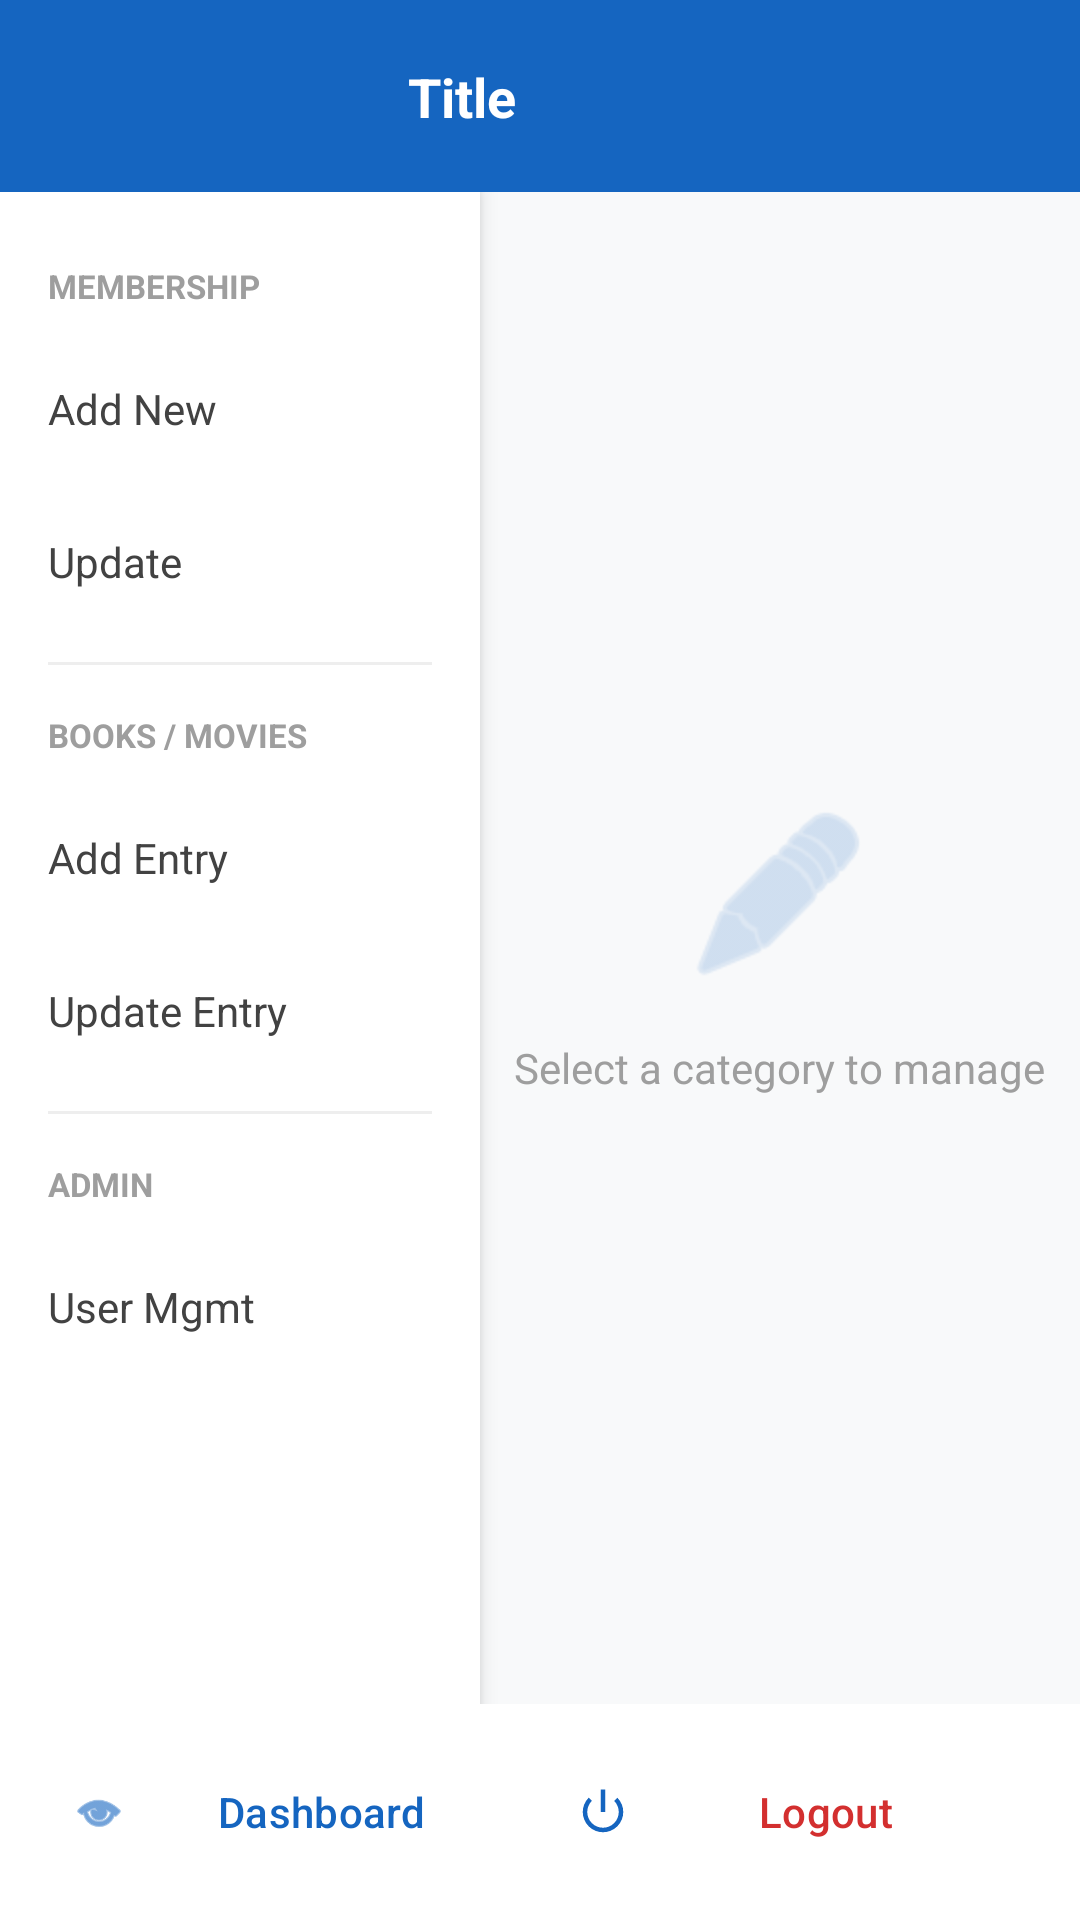

Layout XML and referenced resources for this Android screen:
<!-- AndroidManifest.xml: application theme Theme.LibraryManagement -->
<!-- res/layout/activity_maintenance.xml -->
<?xml version="1.0" encoding="utf-8"?>
<androidx.constraintlayout.widget.ConstraintLayout xmlns:android="http://schemas.android.com/apk/res/android"
    xmlns:app="http://schemas.android.com/apk/res-auto"
    android:layout_width="match_parent"
    android:layout_height="match_parent"
    android:background="#F8F9FA">

    <include
        android:id="@+id/include_toolbar"
        layout="@layout/toolbar_layout" />

    <LinearLayout
        android:layout_width="match_parent"
        android:layout_height="0dp"
        android:orientation="horizontal"
        app:layout_constraintBottom_toTopOf="@id/layout_bottom_buttons"
        app:layout_constraintTop_toBottomOf="@id/include_toolbar">

        <com.google.android.material.card.MaterialCardView
            android:layout_width="160dp"
            android:layout_height="match_parent"
            app:cardCornerRadius="0dp"
            app:cardElevation="4dp"
            app:strokeWidth="0dp">

            <ScrollView
                android:layout_width="match_parent"
                android:layout_height="match_parent"
                android:background="@color/white">

                <LinearLayout
                    android:layout_width="match_parent"
                    android:layout_height="wrap_content"
                    android:orientation="vertical"
                    android:paddingTop="16dp">

                    <TextView
                        android:layout_width="match_parent"
                        android:layout_height="wrap_content"
                        android:paddingHorizontal="16dp"
                        android:paddingVertical="8dp"
                        android:text="MEMBERSHIP"
                        android:textColor="#9E9E9E"
                        android:textSize="11sp"
                        android:textStyle="bold" />

                    <TextView
                        android:id="@+id/nav_add_membership"
                        android:layout_width="match_parent"
                        android:layout_height="wrap_content"
                        android:background="?attr/selectableItemBackground"
                        android:clickable="true"
                        android:focusable="true"
                        android:padding="16dp"
                        android:text="Add New"
                        android:textColor="#424242"
                        android:textSize="14sp" />

                    <TextView
                        android:id="@+id/nav_update_membership"
                        android:layout_width="match_parent"
                        android:layout_height="wrap_content"
                        android:background="?attr/selectableItemBackground"
                        android:clickable="true"
                        android:focusable="true"
                        android:padding="16dp"
                        android:text="Update"
                        android:textColor="#424242"
                        android:textSize="14sp" />

                    <View
                        android:layout_width="match_parent"
                        android:layout_height="1dp"
                        android:layout_marginHorizontal="16dp"
                        android:layout_marginVertical="8dp"
                        android:background="#EEEEEE" />

                    <TextView
                        android:layout_width="match_parent"
                        android:layout_height="wrap_content"
                        android:paddingHorizontal="16dp"
                        android:paddingVertical="8dp"
                        android:text="BOOKS / MOVIES"
                        android:textColor="#9E9E9E"
                        android:textSize="11sp"
                        android:textStyle="bold" />

                    <TextView
                        android:id="@+id/nav_add_book"
                        android:layout_width="match_parent"
                        android:layout_height="wrap_content"
                        android:background="?attr/selectableItemBackground"
                        android:clickable="true"
                        android:focusable="true"
                        android:padding="16dp"
                        android:text="Add Entry"
                        android:textColor="#424242"
                        android:textSize="14sp" />

                    <TextView
                        android:id="@+id/nav_update_book"
                        android:layout_width="match_parent"
                        android:layout_height="wrap_content"
                        android:background="?attr/selectableItemBackground"
                        android:clickable="true"
                        android:focusable="true"
                        android:padding="16dp"
                        android:text="Update Entry"
                        android:textColor="#424242"
                        android:textSize="14sp" />

                    <View
                        android:layout_width="match_parent"
                        android:layout_height="1dp"
                        android:layout_marginHorizontal="16dp"
                        android:layout_marginVertical="8dp"
                        android:background="#EEEEEE" />

                    <TextView
                        android:layout_width="match_parent"
                        android:layout_height="wrap_content"
                        android:paddingHorizontal="16dp"
                        android:paddingVertical="8dp"
                        android:text="ADMIN"
                        android:textColor="#9E9E9E"
                        android:textSize="11sp"
                        android:textStyle="bold" />

                    <TextView
                        android:id="@+id/nav_user_mgmt"
                        android:layout_width="match_parent"
                        android:layout_height="wrap_content"
                        android:background="?attr/selectableItemBackground"
                        android:clickable="true"
                        android:focusable="true"
                        android:padding="16dp"
                        android:text="User Mgmt"
                        android:textColor="#424242"
                        android:textSize="14sp" />

                </LinearLayout>
            </ScrollView>
        </com.google.android.material.card.MaterialCardView>

        <FrameLayout
            android:id="@+id/fragment_container"
            android:layout_width="0dp"
            android:layout_height="match_parent"
            android:layout_weight="1"
            android:background="#F8F9FA">

            <LinearLayout
                android:layout_width="wrap_content"
                android:layout_height="wrap_content"
                android:layout_gravity="center"
                android:gravity="center"
                android:orientation="vertical">

                <ImageView
                    android:layout_width="64dp"
                    android:layout_height="64dp"
                    android:alpha="0.3"
                    android:src="@android:drawable/ic_menu_edit"
                    app:tint="@color/colorPrimary" />

                <TextView
                    android:layout_width="wrap_content"
                    android:layout_height="wrap_content"
                    android:layout_marginTop="16dp"
                    android:text="Select a category to manage"
                    android:textColor="#9E9E9E"
                    android:textSize="14sp" />
            </LinearLayout>
        </FrameLayout>

    </LinearLayout>

    <LinearLayout
        android:id="@+id/layout_bottom_buttons"
        android:layout_width="match_parent"
        android:layout_height="wrap_content"
        android:background="@color/white"
        android:orientation="horizontal"
        android:padding="12dp"
        app:layout_constraintBottom_toBottomOf="parent">

        <com.google.android.material.button.MaterialButton
            android:id="@+id/btn_home"
            style="@style/Widget.Material3.Button.TextButton"
            android:layout_width="0dp"
            android:layout_height="wrap_content"
            android:layout_weight="1"
            android:text="Dashboard"
            app:icon="@android:drawable/ic_menu_view" />

        <com.google.android.material.button.MaterialButton
            android:id="@+id/btn_logout"
            style="@style/Widget.Material3.Button.TextButton"
            android:layout_width="0dp"
            android:layout_height="wrap_content"
            android:layout_weight="1"
            android:text="Logout"
            android:textColor="#D32F2F"
            app:icon="@android:drawable/ic_lock_power_off" />
    </LinearLayout>

</androidx.constraintlayout.widget.ConstraintLayout>
<!-- res/layout/toolbar_layout.xml (included above) -->
<?xml version="1.0" encoding="utf-8"?>
<com.google.android.material.appbar.MaterialToolbar xmlns:android="http://schemas.android.com/apk/res/android"
    xmlns:app="http://schemas.android.com/apk/res-auto"
    android:id="@+id/toolbar"
    android:layout_width="match_parent"
    android:layout_height="?attr/actionBarSize"
    android:background="@color/colorPrimary"
    android:elevation="4dp"
    app:contentInsetStart="0dp">

    <androidx.constraintlayout.widget.ConstraintLayout
        android:layout_width="match_parent"
        android:layout_height="match_parent">

        <ImageButton
            android:id="@+id/btn_back"
            android:layout_width="48dp"
            android:layout_height="48dp"
            android:layout_marginStart="4dp"
            android:background="?attr/selectableItemBackgroundBorderless"
            android:contentDescription="Back"
            android:padding="12dp"
            android:src="@drawable/ic_back_white"
            android:visibility="gone"
            app:layout_constraintBottom_toBottomOf="parent"
            app:layout_constraintStart_toStartOf="parent"
            app:layout_constraintTop_toTopOf="parent" />

        <TextView
            android:id="@+id/toolbar_title"
            android:layout_width="0dp"
            android:layout_height="wrap_content"
            android:layout_marginHorizontal="16dp"
            android:gravity="center"
            android:text="Title"
            android:textColor="@color/white"
            android:textSize="18sp"
            android:textStyle="bold"
            app:layout_constraintBottom_toBottomOf="parent"
            app:layout_constraintEnd_toStartOf="@+id/btn_toolbar_home"
            app:layout_constraintStart_toEndOf="@+id/btn_back"
            app:layout_constraintTop_toTopOf="parent" />

        <ImageButton
            android:id="@+id/btn_toolbar_home"
            android:layout_width="48dp"
            android:layout_height="48dp"
            android:layout_marginEnd="4dp"
            android:background="?attr/selectableItemBackgroundBorderless"
            android:contentDescription="Home"
            android:padding="12dp"
            android:src="@drawable/ic_home_white"
            app:layout_constraintBottom_toBottomOf="parent"
            app:layout_constraintEnd_toEndOf="parent"
            app:layout_constraintTop_toTopOf="parent" />

    </androidx.constraintlayout.widget.ConstraintLayout>

</com.google.android.material.appbar.MaterialToolbar>
<!-- resources referenced by this layout -->
<resources>
  <color name="colorPrimary">#1565C0</color>
  <color name="white">#FFFFFFFF</color>
  <style name="Theme.LibraryManagement" parent="Theme.Material3.Light.NoActionBar">
          
          <item name="colorPrimary">@color/colorPrimary</item>
          <item name="colorPrimaryVariant">@color/colorPrimaryDark</item>
          <item name="colorOnPrimary">@color/colorButtonText</item>
          
          <item name="colorSecondary">@color/colorAccent</item>
          <item name="colorSecondaryVariant">@color/colorAccent</item>
          <item name="colorOnSecondary">@color/black</item>
          
          <item name="android:statusBarColor">@color/colorPrimaryDark</item>
          
      </style>
  <color name="colorPrimaryDark">#003c8f</color>
  <color name="colorButtonText">#FFFFFF</color>
  <color name="colorAccent">#FF6F00</color>
  <color name="black">#FF000000</color>
</resources>
